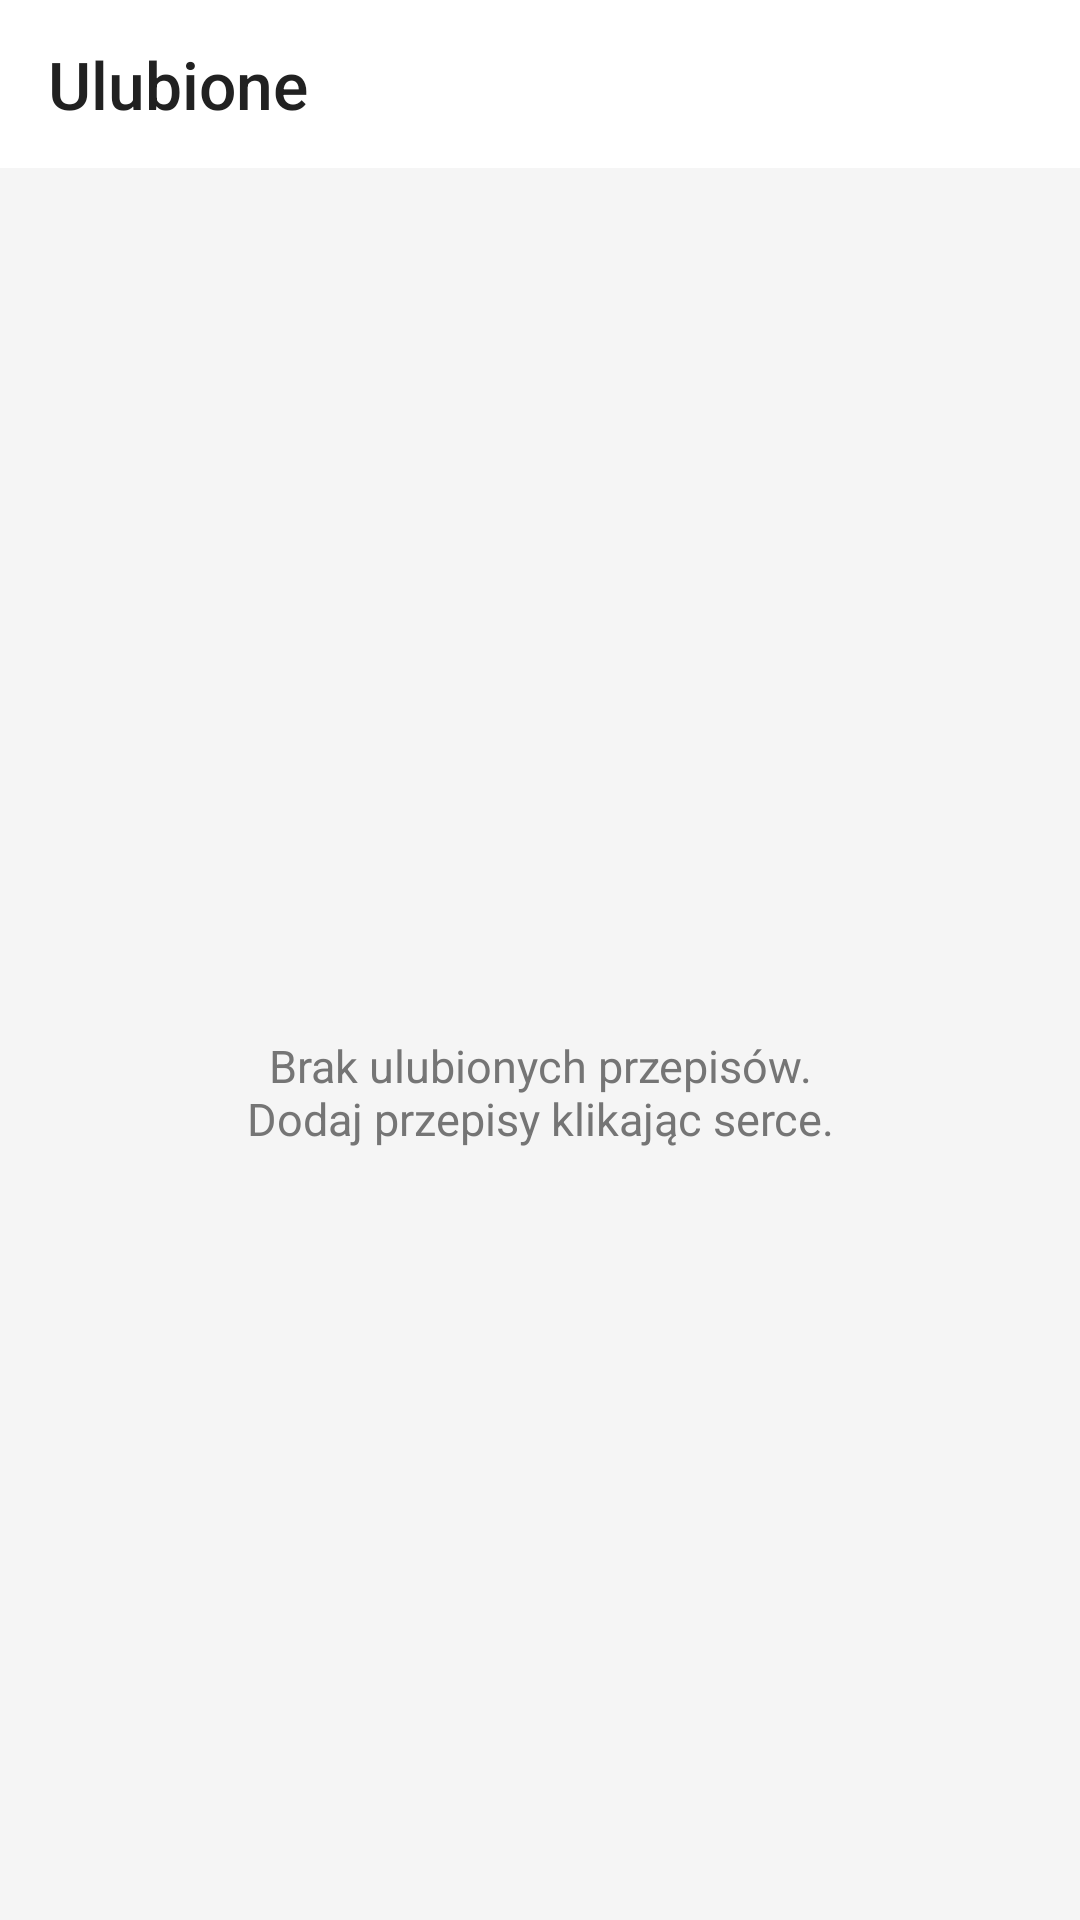

The Android layout XML behind this screen, and the referenced resources:
<!-- AndroidManifest.xml: application theme Theme.CookbookApp -->
<!-- res/layout/fragment_favorites.xml -->
<?xml version="1.0" encoding="utf-8"?>
<androidx.coordinatorlayout.widget.CoordinatorLayout
    xmlns:android="http://schemas.android.com/apk/res/android"
    xmlns:app="http://schemas.android.com/apk/res-auto"
    android:layout_width="match_parent"
    android:layout_height="match_parent"
    android:background="@color/background">

    <com.google.android.material.appbar.AppBarLayout
        android:layout_width="match_parent"
        android:layout_height="wrap_content"
        android:background="@color/surface"
        app:elevation="0dp">

        <androidx.appcompat.widget.Toolbar
            android:layout_width="match_parent"
            android:layout_height="?attr/actionBarSize">

            <TextView
                android:layout_width="wrap_content"
                android:layout_height="wrap_content"
                android:fontFamily="sans-serif-medium"
                android:text="@string/favorites"
                android:textColor="@color/text_primary"
                android:textSize="22sp" />

        </androidx.appcompat.widget.Toolbar>

    </com.google.android.material.appbar.AppBarLayout>

    <androidx.recyclerview.widget.RecyclerView
        android:id="@+id/recycler_favorites"
        android:layout_width="match_parent"
        android:layout_height="match_parent"
        android:clipToPadding="false"
        android:padding="8dp"
        android:visibility="gone"
        app:layout_behavior="@string/appbar_scrolling_view_behavior" />

    <LinearLayout
        android:id="@+id/empty_view"
        android:layout_width="wrap_content"
        android:layout_height="wrap_content"
        android:layout_gravity="center"
        android:gravity="center"
        android:orientation="vertical"
        android:padding="32dp"
        android:visibility="visible">

        <ImageView
            android:layout_width="72dp"
            android:layout_height="72dp"
            android:alpha="0.35"
            android:src="@drawable/ic_favorite_border" />

        <TextView
            android:layout_width="wrap_content"
            android:layout_height="wrap_content"
            android:layout_marginTop="16dp"
            android:gravity="center"
            android:text="@string/no_favorites"
            android:textColor="@color/text_secondary"
            android:textSize="15sp" />

    </LinearLayout>

</androidx.coordinatorlayout.widget.CoordinatorLayout>
<!-- resources referenced by this layout -->
<resources>
  <color name="background">#F5F5F5</color>
  <color name="surface">#FFFFFF</color>
  <color name="text_primary">#212121</color>
  <color name="text_secondary">#757575</color>
  <string name="favorites">Ulubione</string>
  <string name="no_favorites">Brak ulubionych przepisów.\nDodaj przepisy klikając serce.</string>
  <style name="Theme.CookbookApp" parent="Theme.MaterialComponents.DayNight.NoActionBar">
          <item name="colorPrimary">@color/primary</item>
          <item name="colorPrimaryDark">@color/primary_dark</item>
          <item name="colorAccent">@color/primary</item>
          <item name="colorOnPrimary">@color/white</item>
          <item name="colorSurface">@color/surface</item>
          <item name="colorError">@color/error</item>
          <item name="android:statusBarColor">@color/primary</item>
          <item name="android:navigationBarColor">@color/surface</item>
          <item name="android:windowBackground">@color/background</item>
      </style>
  <color name="primary">#FF6B35</color>
  <color name="primary_dark">#E55A25</color>
  <color name="white">#FFFFFF</color>
  <color name="error">#D32F2F</color>
</resources>
